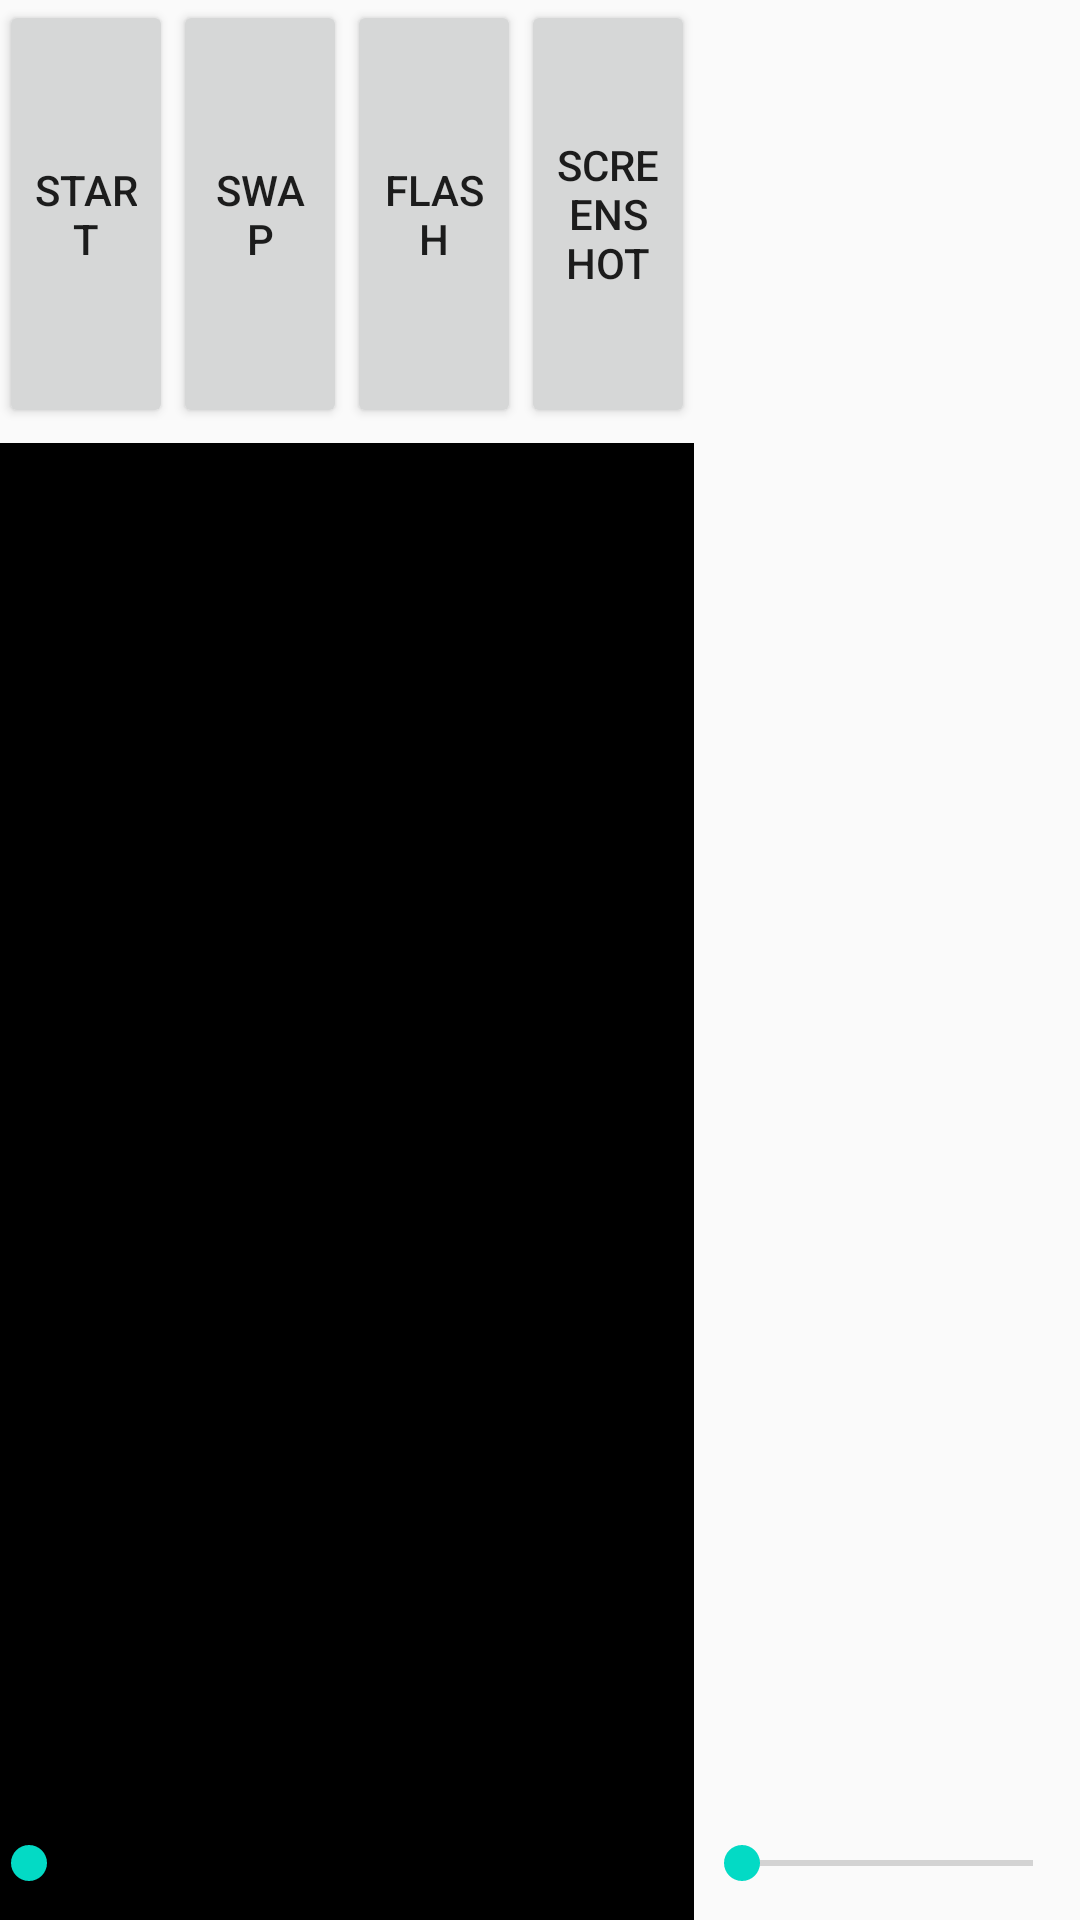

Produce the Android XML layout that renders to this screen, including the resource entries it uses.
<!-- AndroidManifest.xml: application theme AppTheme -->
<!-- res/layout/activity_streaming.xml -->
<?xml version="1.0" encoding="utf-8"?>
<LinearLayout xmlns:android="http://schemas.android.com/apk/res/android"
    xmlns:tools="http://schemas.android.com/tools"
    android:layout_width="match_parent"
    android:layout_height="match_parent"
    android:orientation="horizontal"
    android:paddingBottom="@dimen/activity_vertical_margin"
    android:paddingLeft="@dimen/activity_horizontal_margin"
    android:paddingRight="@dimen/activity_horizontal_margin"
    android:paddingTop="@dimen/activity_vertical_margin"
    tools:context=".MainActivity">

    <LinearLayout
        android:layout_width="0px"
        android:layout_height="match_parent"
        android:layout_weight="9"
        android:orientation="vertical"
        android:paddingRight="@dimen/activity_horizontal_margin">

        <LinearLayout
            android:layout_width="match_parent"
            android:layout_height="0px"
            android:layout_weight="3"
            android:orientation="horizontal"
            android:paddingBottom="5dp">

            <Button
                android:id="@+id/btn_toggle"
                android:layout_width="0px"
                android:layout_height="match_parent"
                android:layout_weight="1"
                android:gravity="center"
                android:text="Start" />

            <Button
                android:id="@+id/btn_swap"
                android:layout_width="0px"
                android:layout_height="match_parent"
                android:layout_weight="1"
                android:gravity="center"
                android:text="Swap" />
            <Button
                android:id="@+id/btn_flash"
                android:layout_width="0px"
                android:layout_height="match_parent"
                android:layout_weight="1"
                android:gravity="center"
                android:text="Flash" />
            <Button
                android:id="@+id/btn_screenshot"
                android:layout_width="0px"
                android:layout_height="match_parent"
                android:layout_weight="1"
                android:gravity="center"
                android:text="Screenshot" />
        </LinearLayout>

        <FrameLayout
            android:layout_width="match_parent"
            android:layout_height="0px"
            android:layout_weight="10"
            android:background="@android:color/black">

            <TextureView
                android:id="@+id/txv_preview"
                android:layout_width="match_parent"
                android:layout_height="match_parent" />

            <SeekBar
                android:id="@+id/sb_zoom"
                android:layout_width="match_parent"
                android:layout_height="wrap_content"
                android:layout_gravity="bottom"
                android:indeterminate="false"
                android:padding="10dp" />
        </FrameLayout>

    </LinearLayout>

    <LinearLayout
        android:layout_width="0px"
        android:layout_height="match_parent"
        android:layout_weight="5"
        android:orientation="vertical">

        <LinearLayout
            android:layout_width="match_parent"
            android:layout_height="wrap_content">

            <TextView
                android:id="@+id/tv_speed"
                android:layout_width="wrap_content"
                android:layout_height="wrap_content"
                android:paddingBottom="10dp"
                android:paddingTop="10dp"
                android:textColor="@android:color/black"
                android:textSize="14sp" />

            <TextView
                android:id="@+id/tv_rtmp"
                android:layout_width="wrap_content"
                android:layout_height="wrap_content"
                android:paddingBottom="10dp"
                android:paddingTop="10dp"
                android:textColor="@android:color/black"
                android:textSize="14sp" />
        </LinearLayout>

        <ListView
            android:id="@+id/lv_filter"
            android:layout_width="match_parent"
            android:layout_height="0px"
            android:layout_weight="1" />

        <FrameLayout
            android:layout_width="match_parent"
            android:layout_height="wrap_content"
            android:layout_weight="0"
            android:paddingBottom="10dp"
            android:paddingTop="20dp">

            <SeekBar
                android:id="@+id/sb_attr"
                android:layout_width="match_parent"
                android:layout_height="wrap_content" />
        </FrameLayout>
    </LinearLayout>

</LinearLayout>
<!-- resources referenced by this layout -->
<resources>
  <style name="AppTheme" parent="Theme.AppCompat.Light">
          
          <item name="colorPrimary">@color/colorPrimary</item>
          <item name="colorPrimaryDark">@color/colorPrimaryDark</item>
          <item name="colorAccent">@color/colorAccent</item>
      </style>
  <!-- not gathered from this repository: default colours our renderer supplied (Android Studio template values) -->
  <color name="colorPrimary">#FF6200EE</color>
  <color name="colorPrimaryDark">#FF3700B3</color>
  <color name="colorAccent">#FF03DAC5</color>
</resources>
